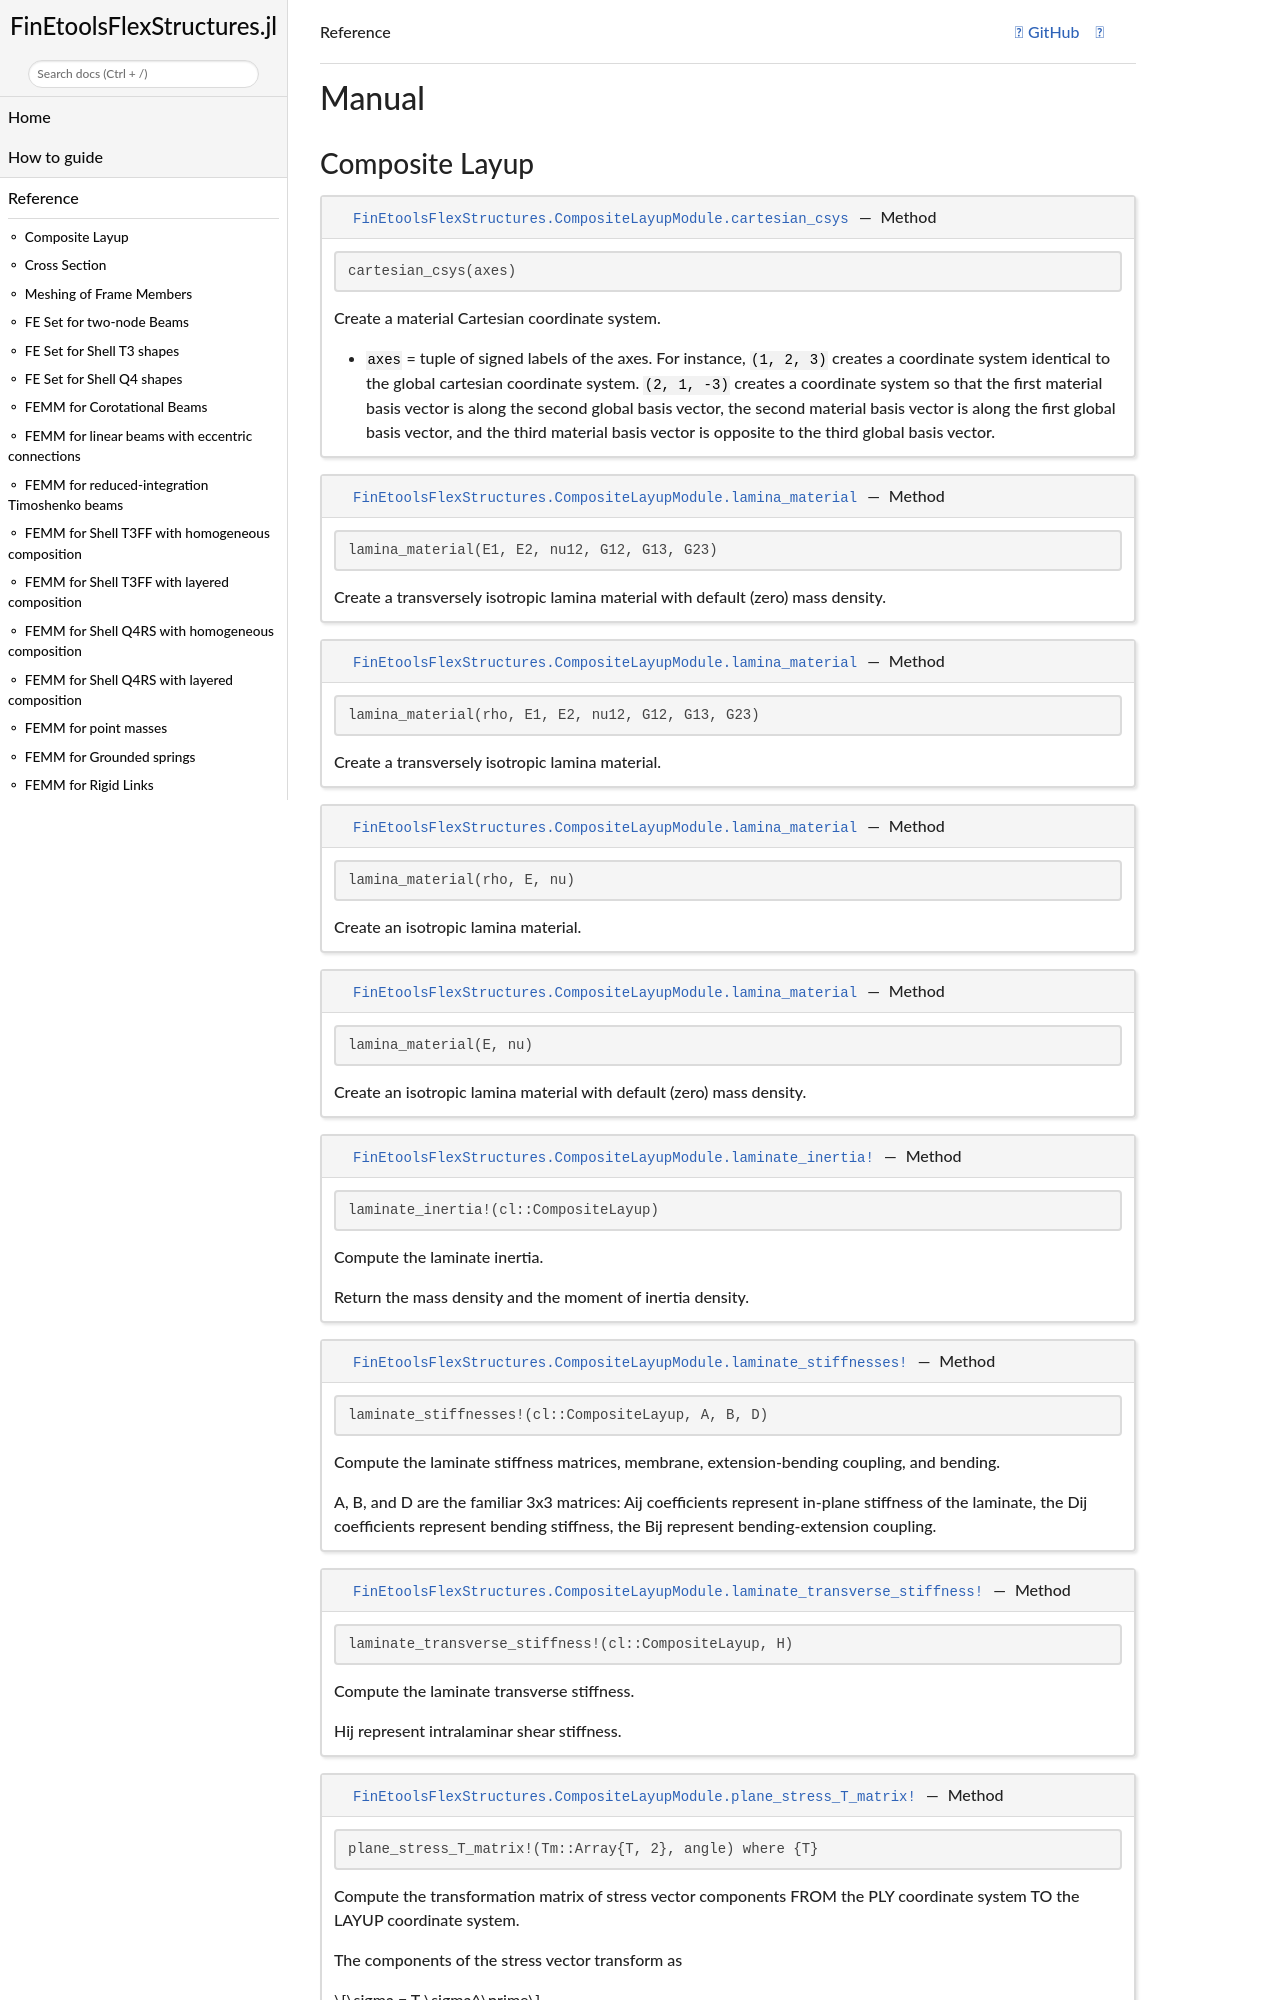

repository: PetrKryslUCSD/FinEtoolsFlexStructures.jl · page: dev/man/man.html · generator: jekyll

# Manual


```@meta
CurrentModule = FinEtoolsFlexStructures
```


## Composite Layup 

```@autodocs
Modules = [FinEtoolsFlexStructures.CompositeLayupModule]
Private = true
Order = [:function, :type]
``
